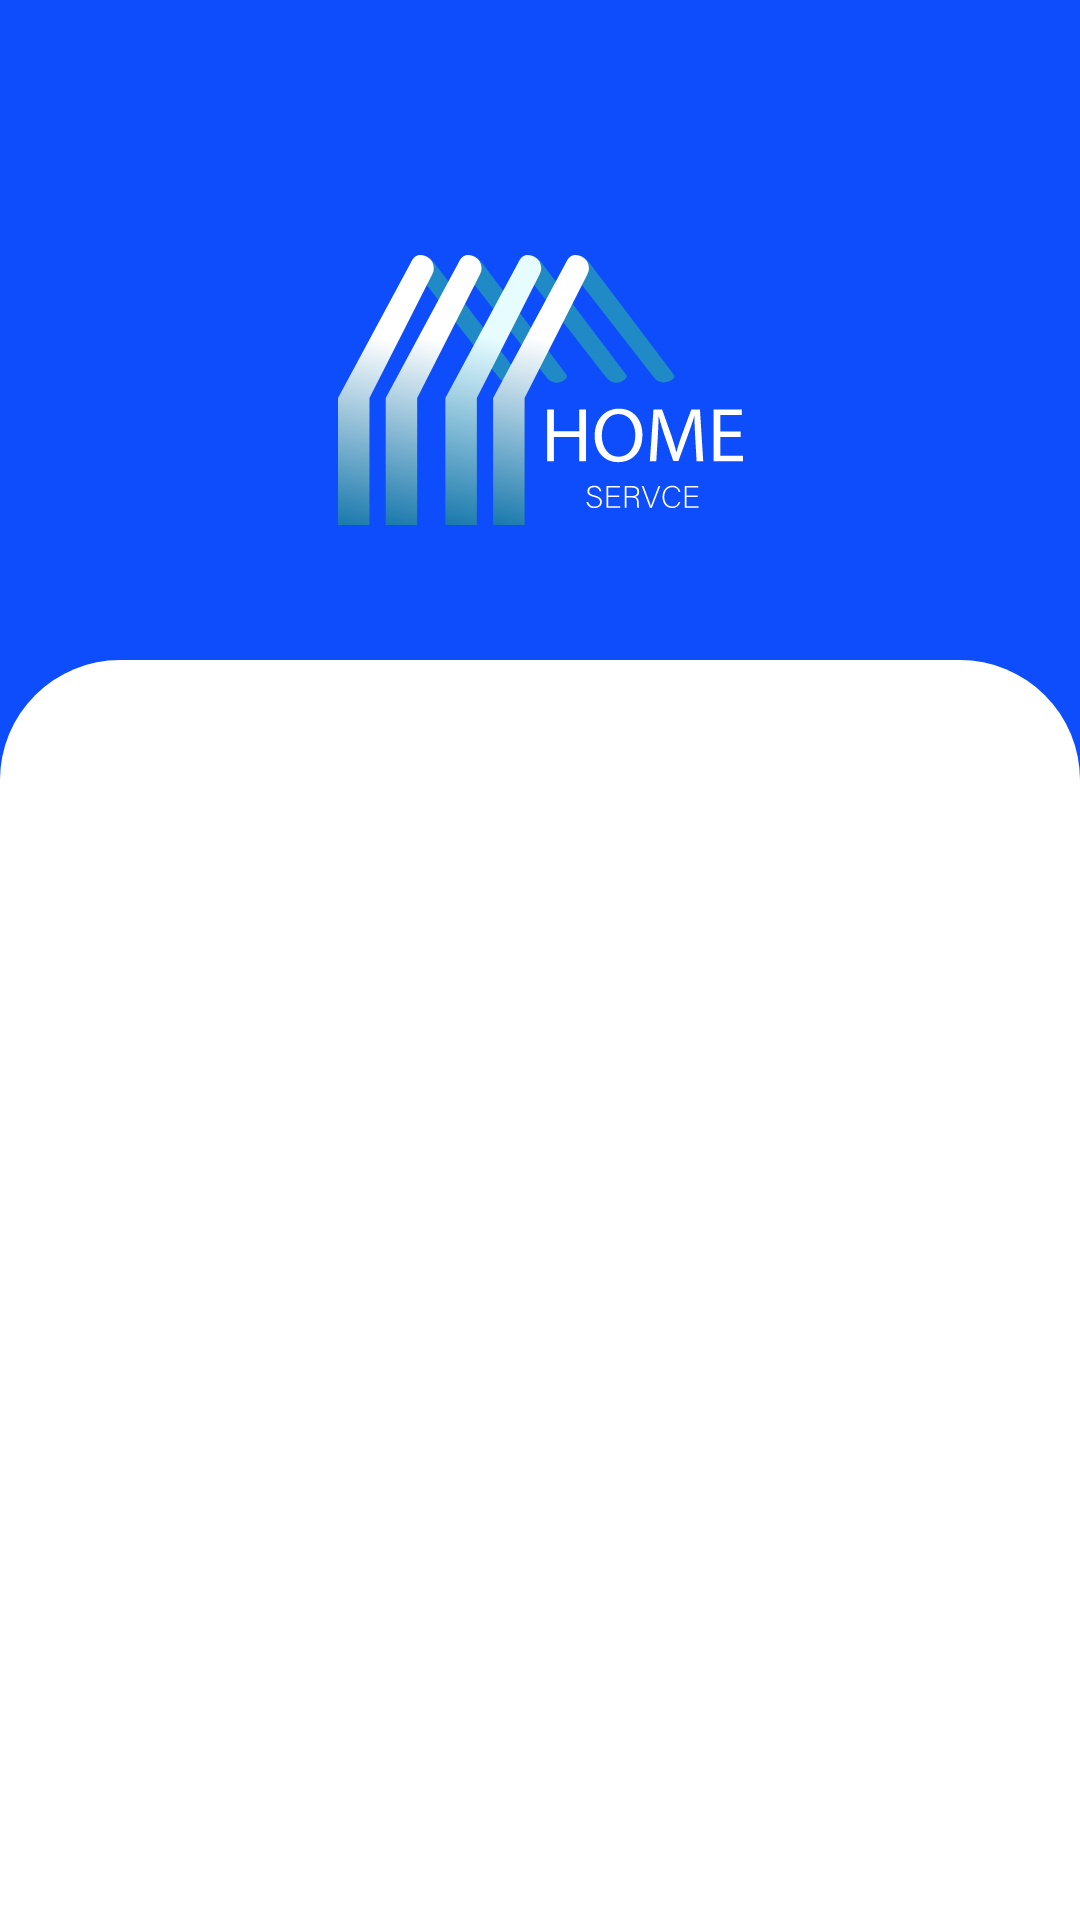

Produce the Android XML layout that renders to this screen, including the resource entries it uses.
<!-- AndroidManifest.xml: application theme Theme.ApplicatioProjectXd -->
<!-- res/layout/activity_login.xml -->
<?xml version="1.0" encoding="utf-8"?>
<androidx.constraintlayout.widget.ConstraintLayout
    xmlns:android="http://schemas.android.com/apk/res/android"
    xmlns:app="http://schemas.android.com/apk/res-auto"
    xmlns:tools="http://schemas.android.com/tools"
    android:layout_width="match_parent"
    android:layout_height="match_parent"
    android:background="@color/color_background"
    tools:context=".Activity.LoginActivity">


    <ImageView
        android:id="@+id/imageViewLogo"
        android:layout_width="135dp"
        android:layout_height="wrap_content"
        android:layout_marginTop="85dp"
        android:background="@drawable/logo"
        app:layout_constraintEnd_toEndOf="parent"
        app:layout_constraintStart_toStartOf="parent"
        app:layout_constraintTop_toTopOf="parent" />

    <TextView
        android:id="@+id/textViewBackground"
        android:layout_width="0dp"
        android:layout_height="0dp"

        android:layout_marginTop="220dp"
        android:background="@drawable/shape_text_view"

        app:layout_constraintBottom_toBottomOf="parent"
        app:layout_constraintEnd_toEndOf="parent"

        app:layout_constraintStart_toStartOf="parent"
        app:layout_constraintTop_toTopOf="parent" />

    <com.google.android.material.tabs.TabLayout
        android:id="@+id/tab_layout_login"
        android:layout_width="409dp"
        android:layout_height="wrap_content"
        android:layout_marginTop="28dp"
        app:tabTextAppearance="@android:style/TextAppearance.Widget.TabWidget"
        app:layout_constraintEnd_toEndOf="parent"
        app:layout_constraintStart_toStartOf="parent"
        app:layout_constraintTop_toTopOf="@+id/textViewBackground"
        app:tabIndicatorColor="@color/color_background"
        app:tabMode="fixed"
        app:tabSelectedTextColor="@color/color_background"
        app:tabTextColor="#646781">


    </com.google.android.material.tabs.TabLayout>

    <androidx.viewpager2.widget.ViewPager2
        android:id="@+id/vp2_login"
        android:layout_width="0dp"
        android:layout_height="0dp"
        app:layout_constraintBottom_toBottomOf="parent"
        app:layout_constraintEnd_toEndOf="parent"
        app:layout_constraintStart_toStartOf="parent"
        app:layout_constraintTop_toBottomOf="@+id/tab_layout_login" />

</androidx.constraintlayout.widget.ConstraintLayout>
<!-- resources referenced by this layout -->
<resources>
  <color name="color_background">#0E4DFB</color>
  <!-- drawable logo: vector/xml drawable (drawable, 6002 chars, omitted) -->
  <!-- drawable shape_text_view (drawable) -->
  <?xml version="1.0" encoding="utf-8"?>
  <shape xmlns:android="http://schemas.android.com/apk/res/android">
  
      <corners android:topLeftRadius="40dp" android:topRightRadius="40dp"/>
      <solid android:color="@color/white"/>
  </shape>
  <style name="Theme.ApplicatioProjectXd" parent="Theme.MaterialComponents.DayNight.DarkActionBar.Bridge">
          
          <item name="colorPrimary">#0043FD</item>
          <item name="colorPrimaryVariant">@color/purple_700</item>
          <item name="colorOnPrimary">@color/white</item>
          
          <item name="colorSecondary">@color/teal_200</item>
          <item name="colorSecondaryVariant">@color/teal_700</item>
          <item name="colorOnSecondary">@color/black</item>
  
          
  
          <item name="android:statusBarColor" tools:targetApi="l">?attr/colorPrimaryVariant</item>
          
      </style>
  <color name="white">#FFFFFFFF</color>
  <color name="purple_700">#FF3700B3</color>
  <color name="teal_200">#FF03DAC5</color>
  <color name="teal_700">#FF018786</color>
  <color name="black">#FF000000</color>
</resources>
